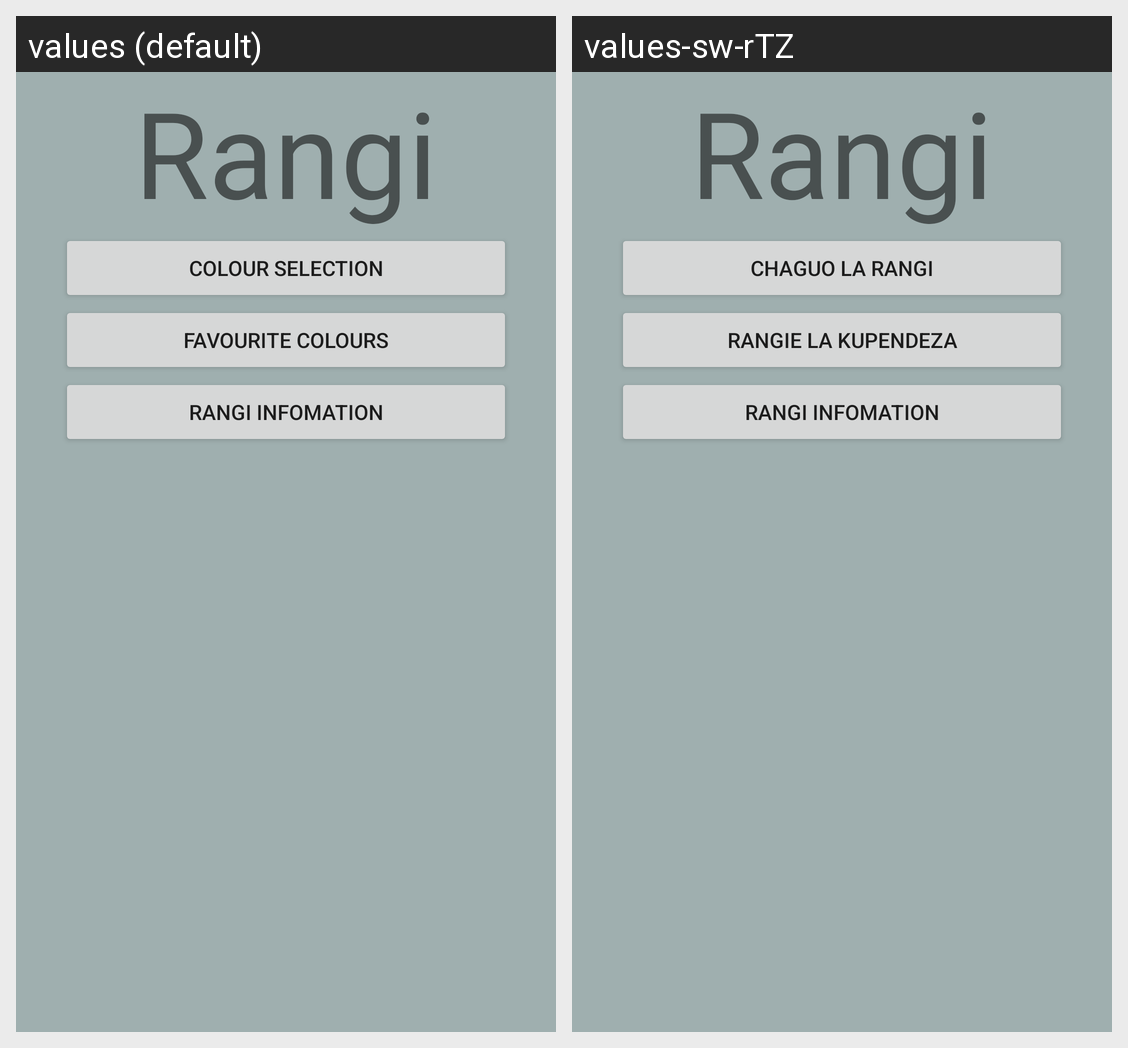

Translations of the strings shown on this Android screen, per locale in the grid:
Android screen res/layout/activity_main.xml rendered under 2 locales, left to right: values (default), values-sw-rTZ. Device: Nexus 5 (rendered at 1080×1920; each locale shown at half size, 540×960, under a caption strip naming it); theme Theme.Rangi.
Strings drawn on this screen, with the default value and each locale's value (text and hints the layout hard-codes, and strings that could not be matched under every locale, appear in the picture but are not listed):

colour_selection
  values: Colour Selection
  values-sw-rTZ: Chaguo la Rangi

favourite_colours
  values: Favourite Colours
  values-sw-rTZ: Rangie la Kupendeza
